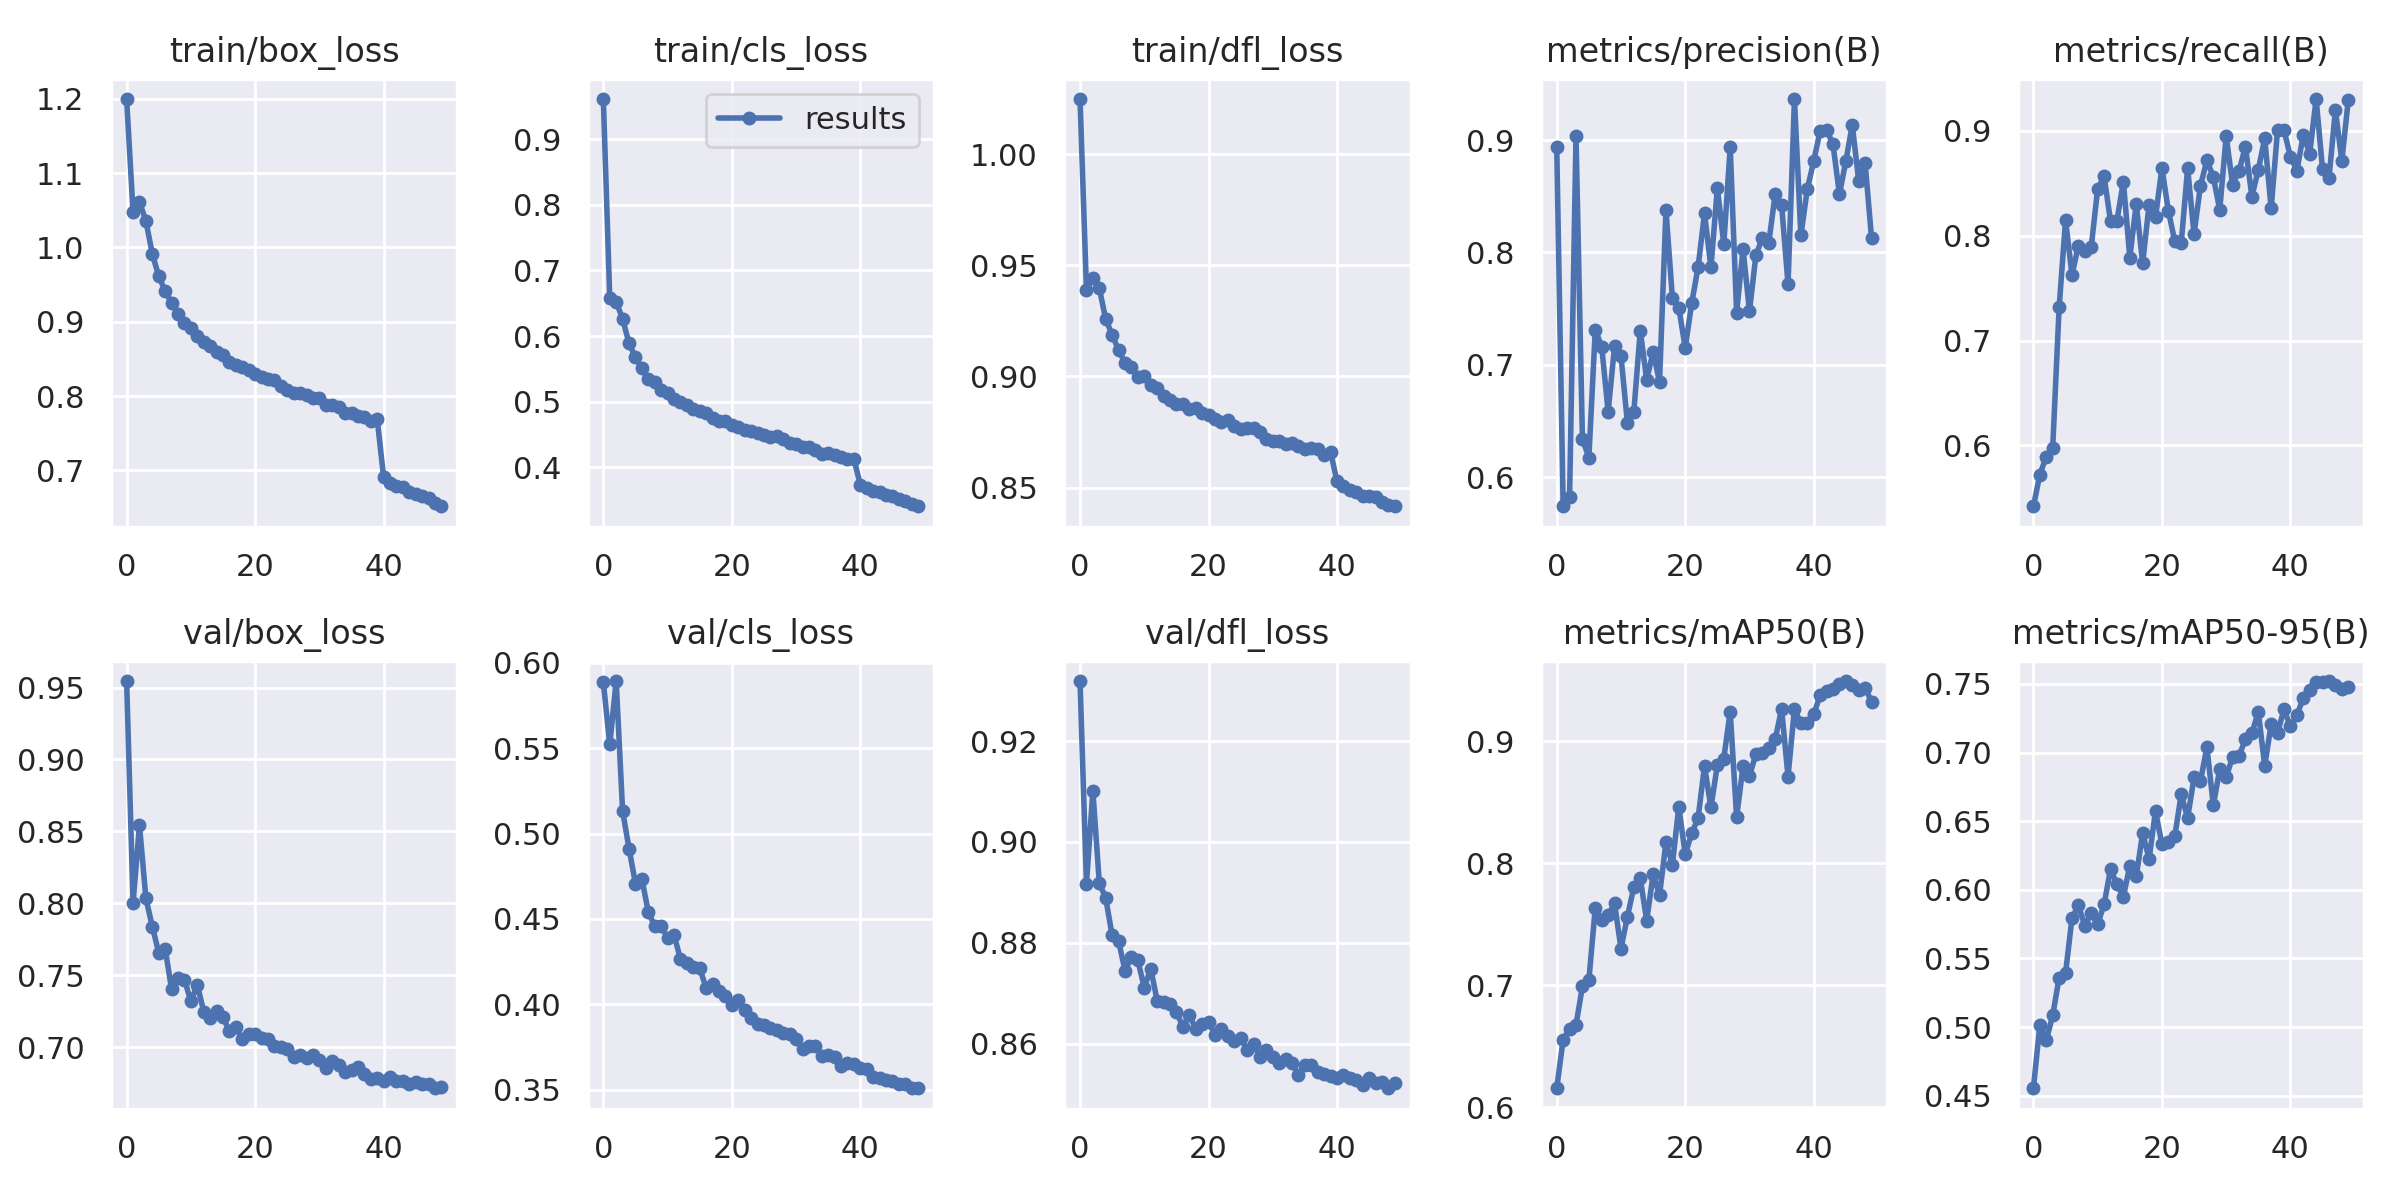

The data file committed next to this chart (first rows):
epoch, train/box_loss, train/cls_loss, train/dfl_loss, metrics/precision(B), metrics/recall(B), metrics/mAP50(B), metrics/mAP50-95(B), val/box_loss, val/cls_loss, val/dfl_loss, lr/pg0, lr/pg1, lr/pg2
0, 1.2, 0.961, 1.025, 0.8943, 0.5419, 0.6156, 0.4554, 0.9545, 0.5885, 0.9319, 0.07013, 0.003319, 0.003319
1, 1.048, 0.6576, 0.939, 0.574, 0.5722, 0.6555, 0.5017, 0.8005, 0.5522, 0.8918, 0.03999, 0.006521, 0.006521
2, 1.061, 0.652, 0.9444, 0.5819, 0.5893, 0.6643, 0.4904, 0.8543, 0.5892, 0.9101, 0.009731, 0.009591, 0.009591
3, 1.036, 0.6261, 0.9397, 0.9036, 0.5978, 0.6675, 0.5085, 0.8035, 0.5132, 0.8919, 0.009406, 0.009406, 0.009406
4, 0.9911, 0.5889, 0.9257, 0.634, 0.7316, 0.699, 0.5359, 0.7839, 0.4911, 0.8889, 0.009406, 0.009406, 0.009406
5, 0.9612, 0.5673, 0.9188, 0.6173, 0.8149, 0.7041, 0.5393, 0.7657, 0.4707, 0.8815, 0.009208, 0.009208, 0.009208
6, 0.9413, 0.5508, 0.9118, 0.7311, 0.7626, 0.7634, 0.5793, 0.7685, 0.4734, 0.8804, 0.00901, 0.00901, 0.00901
7, 0.9251, 0.5338, 0.9062, 0.7161, 0.7906, 0.7537, 0.5887, 0.7402, 0.454, 0.8745, 0.008812, 0.008812, 0.008812
8, 0.9106, 0.5304, 0.9044, 0.6582, 0.7855, 0.7576, 0.5737, 0.7486, 0.4459, 0.8772, 0.008614, 0.008614, 0.008614
9, 0.8979, 0.5175, 0.8997, 0.7163, 0.7895, 0.767, 0.5831, 0.7471, 0.4459, 0.8765, 0.008416, 0.008416, 0.008416
10, 0.8914, 0.5134, 0.9003, 0.7077, 0.8448, 0.73, 0.5748, 0.7319, 0.4391, 0.8711, 0.008218, 0.008218, 0.008218
11, 0.8806, 0.5041, 0.8961, 0.6484, 0.8565, 0.7561, 0.5894, 0.7435, 0.4409, 0.8749, 0.00802, 0.00802, 0.00802
12, 0.8732, 0.4993, 0.8949, 0.6581, 0.8139, 0.7803, 0.6152, 0.7248, 0.4265, 0.8686, 0.007822, 0.007822, 0.007822
13, 0.8668, 0.4949, 0.8912, 0.7303, 0.8145, 0.7877, 0.6039, 0.7206, 0.4242, 0.8682, 0.007624, 0.007624, 0.007624
14, 0.859, 0.4893, 0.8893, 0.6866, 0.8515, 0.7528, 0.595, 0.7254, 0.4218, 0.8679, 0.007426, 0.007426, 0.007426
15, 0.8555, 0.4856, 0.8877, 0.7114, 0.7791, 0.7907, 0.6174, 0.7209, 0.4211, 0.8664, 0.007228, 0.007228, 0.007228
16, 0.846, 0.4833, 0.8877, 0.6849, 0.8301, 0.7738, 0.6098, 0.7113, 0.4098, 0.8633, 0.00703, 0.00703, 0.00703
17, 0.8418, 0.4747, 0.8855, 0.8378, 0.7736, 0.8171, 0.6413, 0.7139, 0.4118, 0.8658, 0.006832, 0.006832, 0.006832
18, 0.8393, 0.4711, 0.8858, 0.7597, 0.8297, 0.7989, 0.6225, 0.7058, 0.4077, 0.863, 0.006634, 0.006634, 0.006634
19, 0.8349, 0.471, 0.8837, 0.7509, 0.8178, 0.8461, 0.6574, 0.7094, 0.4049, 0.8638, 0.006436, 0.006436, 0.006436
20, 0.8291, 0.4641, 0.8826, 0.715, 0.8647, 0.8071, 0.6333, 0.7094, 0.3995, 0.8644, 0.006238, 0.006238, 0.006238
21, 0.8259, 0.4621, 0.8808, 0.7546, 0.8238, 0.8244, 0.635, 0.7066, 0.4026, 0.8617, 0.00604, 0.00604, 0.00604
22, 0.8235, 0.4572, 0.8797, 0.7869, 0.7948, 0.8368, 0.6389, 0.7059, 0.3968, 0.863, 0.005842, 0.005842, 0.005842
23, 0.8219, 0.4549, 0.8803, 0.8349, 0.7929, 0.8797, 0.6697, 0.701, 0.3918, 0.8615, 0.005644, 0.005644, 0.005644
24, 0.8135, 0.4516, 0.8777, 0.7867, 0.8645, 0.8456, 0.6524, 0.7004, 0.3884, 0.8605, 0.005446, 0.005446, 0.005446
25, 0.8077, 0.4499, 0.8764, 0.8573, 0.8016, 0.8804, 0.6819, 0.6992, 0.3881, 0.8612, 0.005248, 0.005248, 0.005248
26, 0.8047, 0.4457, 0.8767, 0.8074, 0.8479, 0.8857, 0.6793, 0.6936, 0.386, 0.8588, 0.00505, 0.00505, 0.00505
27, 0.8043, 0.447, 0.8767, 0.8936, 0.8718, 0.924, 0.704, 0.6946, 0.3853, 0.8599, 0.004852, 0.004852, 0.004852
28, 0.8018, 0.4425, 0.8751, 0.7464, 0.856, 0.8375, 0.6616, 0.6929, 0.3835, 0.8574, 0.004654, 0.004654, 0.004654
29, 0.7978, 0.4368, 0.8717, 0.803, 0.8247, 0.8796, 0.6882, 0.6945, 0.3827, 0.8587, 0.004456, 0.004456, 0.004456
30, 0.7969, 0.4359, 0.8707, 0.7475, 0.895, 0.8716, 0.6821, 0.6909, 0.3798, 0.8573, 0.004258, 0.004258, 0.004258
31, 0.7886, 0.4308, 0.8708, 0.7977, 0.8486, 0.8893, 0.6968, 0.6856, 0.3741, 0.8561, 0.00406, 0.00406, 0.00406
32, 0.7874, 0.431, 0.8697, 0.8129, 0.862, 0.8906, 0.6974, 0.6906, 0.3759, 0.857, 0.003862, 0.003862, 0.003862
33, 0.7855, 0.4269, 0.8701, 0.8084, 0.8849, 0.8945, 0.7099, 0.6877, 0.3756, 0.8563, 0.003664, 0.003664, 0.003664
34, 0.7778, 0.4207, 0.8686, 0.852, 0.8372, 0.9013, 0.714, 0.6826, 0.3699, 0.8538, 0.003466, 0.003466, 0.003466
35, 0.7773, 0.4221, 0.8672, 0.8421, 0.863, 0.9265, 0.7296, 0.6841, 0.3707, 0.8559, 0.003268, 0.003268, 0.003268
36, 0.7737, 0.4181, 0.8677, 0.7716, 0.8929, 0.8709, 0.6903, 0.6862, 0.369, 0.8559, 0.00307, 0.00307, 0.00307
37, 0.7715, 0.4162, 0.8672, 0.9366, 0.826, 0.9263, 0.7207, 0.6815, 0.3641, 0.8544, 0.002872, 0.002872, 0.002872
38, 0.7667, 0.4132, 0.8647, 0.8151, 0.9012, 0.9147, 0.7146, 0.6783, 0.3656, 0.8539, 0.002674, 0.002674, 0.002674
39, 0.7686, 0.4123, 0.8659, 0.8564, 0.9005, 0.915, 0.7314, 0.6789, 0.3652, 0.8537, 0.002476, 0.002476, 0.002476
40, 0.6908, 0.3737, 0.8528, 0.8813, 0.8756, 0.9219, 0.7191, 0.6768, 0.3627, 0.8533, 0.002278, 0.002278, 0.002278
41, 0.6832, 0.3681, 0.8508, 0.9085, 0.8619, 0.9376, 0.7272, 0.6794, 0.3621, 0.8538, 0.00208, 0.00208, 0.00208
42, 0.6789, 0.3644, 0.849, 0.9093, 0.8961, 0.9409, 0.7397, 0.6765, 0.3578, 0.8533, 0.001882, 0.001882, 0.001882
43, 0.6778, 0.3623, 0.8478, 0.8963, 0.8783, 0.9427, 0.7455, 0.6766, 0.3571, 0.8528, 0.001684, 0.001684, 0.001684
44, 0.6714, 0.3582, 0.8461, 0.8518, 0.9304, 0.9465, 0.7511, 0.6742, 0.3556, 0.8519, 0.001486, 0.001486, 0.001486
45, 0.6678, 0.3557, 0.846, 0.8814, 0.8632, 0.9492, 0.7514, 0.6761, 0.3552, 0.8533, 0.001288, 0.001288, 0.001288
46, 0.6661, 0.3514, 0.8458, 0.9135, 0.855, 0.9459, 0.7521, 0.6747, 0.3536, 0.8522, 0.00109, 0.00109, 0.00109
47, 0.6621, 0.3484, 0.8436, 0.8636, 0.92, 0.9414, 0.7496, 0.6745, 0.3537, 0.8525, 0.000892, 0.000892, 0.000892
48, 0.6566, 0.3438, 0.8422, 0.8794, 0.8714, 0.9437, 0.7463, 0.6716, 0.3513, 0.8512, 0.000694, 0.000694, 0.000694
49, 0.6517, 0.3407, 0.8416, 0.8125, 0.9293, 0.9321, 0.7475, 0.6724, 0.351, 0.8522, 0.000496, 0.000496, 0.000496
